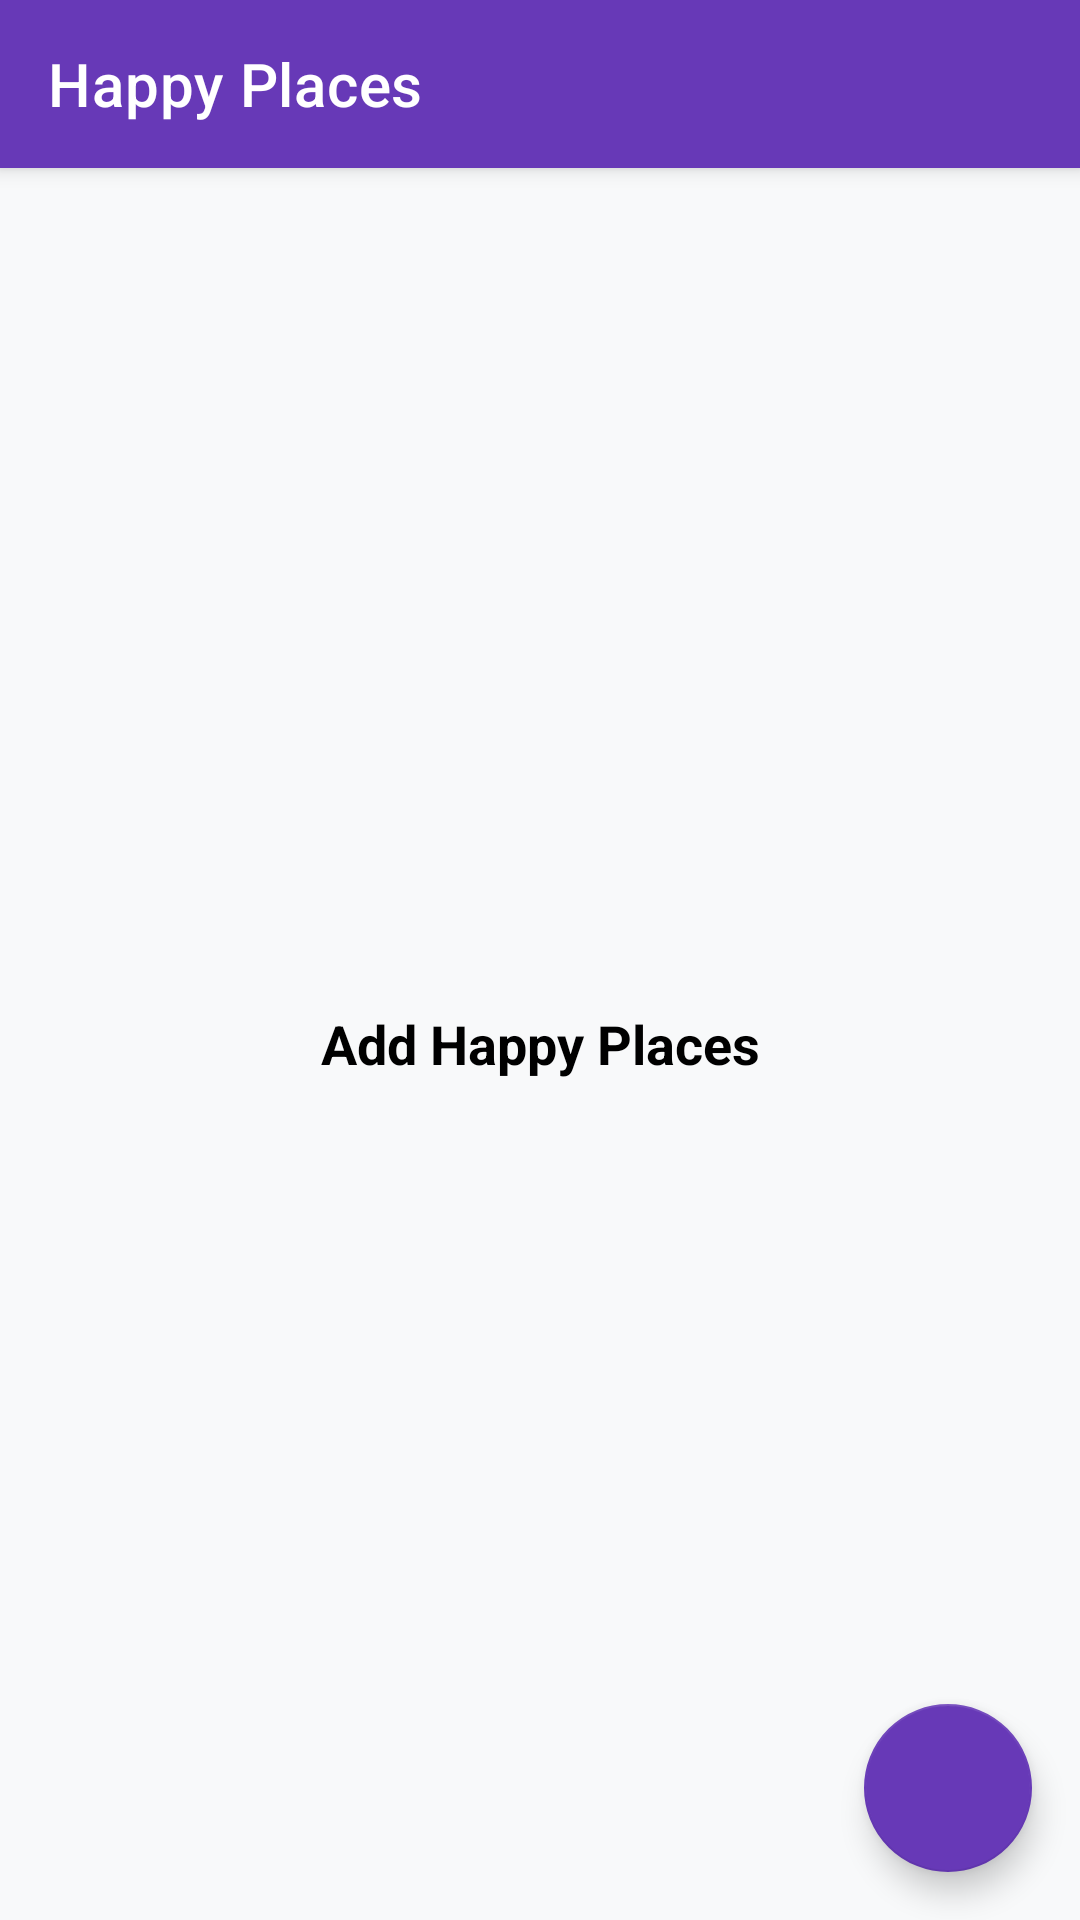

Produce the Android XML layout that renders to this screen, including the resource entries it uses.
<!-- AndroidManifest.xml: activity theme Theme.AllActivity -->
<!-- res/layout/activity_main.xml -->
<?xml version="1.0" encoding="utf-8"?>
<androidx.drawerlayout.widget.DrawerLayout xmlns:android="http://schemas.android.com/apk/res/android"
    xmlns:app="http://schemas.android.com/apk/res-auto"
    xmlns:tools="http://schemas.android.com/tools"
    android:id="@+id/drawer_layout"
    android:layout_width="match_parent"
    android:layout_height="match_parent"
    android:fitsSystemWindows="true"
    tools:openDrawer="start"
    tools:context=".activity.MainActivity">

    <include
        layout="@layout/main_app_bar"
        android:id="@+id/main_app_bar"
        android:layout_width="match_parent"
        android:layout_height="match_parent"
        />

    <com.google.android.material.navigation.NavigationView
        android:id="@+id/nav_view"
        android:layout_width="wrap_content"
        android:layout_height="match_parent"
        android:fitsSystemWindows="true"
        android:layout_gravity="start"
        app:headerLayout="@layout/nav_header_layout"
        app:menu="@menu/nav_menu_layout"
        />


</androidx.drawerlayout.widget.DrawerLayout>
<!-- res/layout/main_app_bar.xml (included above) -->
<?xml version="1.0" encoding="utf-8"?>
<androidx.coordinatorlayout.widget.CoordinatorLayout
    xmlns:android="http://schemas.android.com/apk/res/android"
    android:layout_width="match_parent"
    android:layout_height="match_parent"
    xmlns:app="http://schemas.android.com/apk/res-auto">

    <com.google.android.material.appbar.AppBarLayout
        android:layout_width="match_parent"
        android:layout_height="wrap_content">
        <androidx.appcompat.widget.Toolbar
            android:id="@+id/toolbar_main_activity"
            android:layout_width="match_parent"
            android:layout_height="?attr/actionBarSize"
            android:background="@color/plump_purple"
            app:title="@string/happy_place"
            app:titleTextColor="@color/white"
            >
        </androidx.appcompat.widget.Toolbar>
    </com.google.android.material.appbar.AppBarLayout>

    <include
        android:id="@+id/main_content"
        layout="@layout/main_content"
        />

    <com.google.android.material.floatingactionbutton.FloatingActionButton
        android:id="@+id/fab_add_happy_place"
        android:layout_width="wrap_content"
        android:layout_height="wrap_content"
        android:src="@drawable/ic_baseline_add_24"
        android:contentDescription="@string/image"
        app:tint ="@color/white"
        android:backgroundTint="@color/plump_purple"
        android:layout_gravity="bottom|end"
        android:layout_margin="16dp"
        />

</androidx.coordinatorlayout.widget.CoordinatorLayout>
<!-- res/layout/nav_header_layout.xml (included above) -->
<?xml version="1.0" encoding="utf-8"?>
<LinearLayout xmlns:android="http://schemas.android.com/apk/res/android"
    android:layout_width="match_parent"
    android:layout_height="@dimen/nav_header_height"
    android:id="@+id/ll_nav_header"
    xmlns:app="http://schemas.android.com/apk/res-auto"
    android:background="@drawable/nav_header_bg"
    android:orientation="vertical"
    android:gravity="bottom">
    
    <de.hdodenhof.circleimageview.CircleImageView
        android:id="@+id/nav_header_user_profile"
        android:layout_width="80dp"
        android:layout_height="80dp"
        android:layout_marginStart="16dp"
        app:civ_border_color="@color/white"
        app:civ_border_width="1dp"
        android:src="@drawable/place_holder"
        />

    <TextView
        android:id="@+id/nav_header_user_name"
        android:layout_width="match_parent"
        android:layout_height="wrap_content"
        android:text="@string/user_name"
        android:textSize="18sp"
        android:textColor="@color/white"
        android:textStyle="bold"
        android:layout_marginTop="5dp"
        android:layout_marginStart="16dp"
        android:layout_marginBottom="5dp"
        />

</LinearLayout>
<!-- res/layout/main_content.xml (included above) -->
<?xml version="1.0" encoding="utf-8"?>
<LinearLayout xmlns:android="http://schemas.android.com/apk/res/android"
    android:layout_width="match_parent"
    android:layout_height="match_parent"
    xmlns:tools="http://schemas.android.com/tools"
    xmlns:app="http://schemas.android.com/apk/res-auto"
    android:background="@color/white_"
    android:orientation="vertical"
    android:gravity="center"
    app:layout_behavior="@string/appbar_scrolling_view_behavior"
    >

    <androidx.recyclerview.widget.RecyclerView
        android:id="@+id/rv_happy_place_list"
        android:layout_width="match_parent"
        android:layout_height="match_parent"
        android:visibility="gone"
        tools:visibility="visible"
        tools:listitem="@layout/item_main"
        />


    <TextView
        android:id="@+id/tv_no_place_available"
        android:layout_width="match_parent"
        android:layout_height="match_parent"
        android:text="@string/add_happy_places"
        android:gravity="center"
        android:textColor="@color/black"
        android:textStyle="bold"
        android:textSize="18sp"
        />

</LinearLayout>
<!-- res/layout/item_main.xml (included above) -->
<?xml version="1.0" encoding="utf-8"?>
<LinearLayout xmlns:android="http://schemas.android.com/apk/res/android"
    xmlns:app="http://schemas.android.com/apk/res-auto"
    xmlns:tools="http://schemas.android.com/tools"
    android:layout_width="match_parent"
    android:layout_height="wrap_content"
    android:orientation="vertical"
    >
    <LinearLayout
            android:layout_width="match_parent"
            android:layout_height="wrap_content"
            android:gravity="center_vertical"
            android:orientation="horizontal"
            android:padding="5dp"
            >

            <de.hdodenhof.circleimageview.CircleImageView
                android:id="@+id/iv_place_image"
                android:layout_width="70dp"
                android:layout_height="70dp"
                android:contentDescription="@string/image"
                android:src="@mipmap/ic_launcher_round"
                app:civ_border_color="@color/black" />

            <LinearLayout
                android:layout_width="match_parent"
                android:layout_height="wrap_content"
                android:layout_marginStart="10dp"
                android:layout_marginEnd="2dp"
                android:orientation="vertical"
                android:layout_gravity="center_horizontal"
                >

                <TextView
                    android:id="@+id/tvTitle"
                    android:layout_width="match_parent"
                    android:layout_height="wrap_content"
                    android:textColor="@color/black"
                    android:textSize="20sp"
                    android:textStyle="bold"
                    tools:text="Name" />

                <TextView
                    android:id="@+id/tvDescription"
                    android:layout_width="match_parent"
                    android:layout_height="wrap_content"
                    android:textColor="@color/gray"
                    android:textSize="14sp"
                    tools:text="Description" />
            </LinearLayout>
        </LinearLayout>
    <View
        android:layout_width="match_parent"
        android:layout_height="0.5dp"
        android:background="@color/gray"
        />

</LinearLayout>
    
<!-- resources referenced by this layout -->
<resources>
  <color name="black">#FF000000</color>
  <color name="gray">#6c757d</color>
  <color name="plump_purple">#6739B7</color>
  <color name="white">#FFFFFFFF</color>
  <color name="white_">#f8f9fa</color>
  <dimen name="nav_header_height">200dp</dimen>
  <!-- drawable nav_header_bg (drawable) -->
  <?xml version="1.0" encoding="utf-8"?>
  <shape xmlns:android="http://schemas.android.com/apk/res/android"
      android:shape="rectangle"
      >
      <gradient
          android:startColor="@color/plump_purple"
          android:endColor="@color/purple_700"
          android:angle="360"
          android:type="linear"
          />
  
  </shape>
  <!-- drawable place_holder: png bitmap (drawable-hdpi, 35042 bytes) -->
  <string name="add_happy_places">Add Happy Places</string>
  <string name="happy_place">Happy Places</string>
  <string name="image">Image</string>
  
      //main activity
  <string name="user_name">User Name</string>
  <style name="Theme.AllActivity" parent="Theme.MaterialComponents.DayNight.NoActionBar">
      </style>
  <color name="purple_700">#FF3700B3</color>
</resources>
